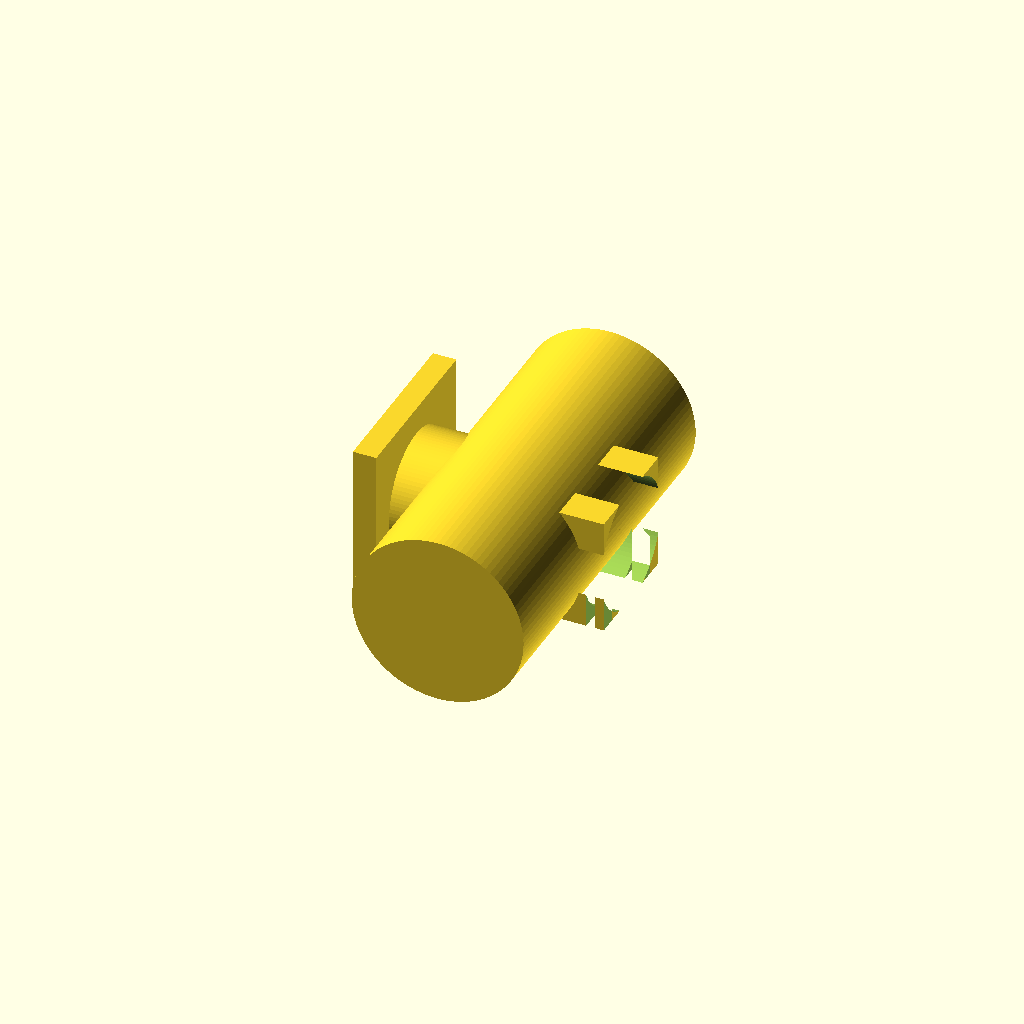
Cell 1: the model at its default parameters.
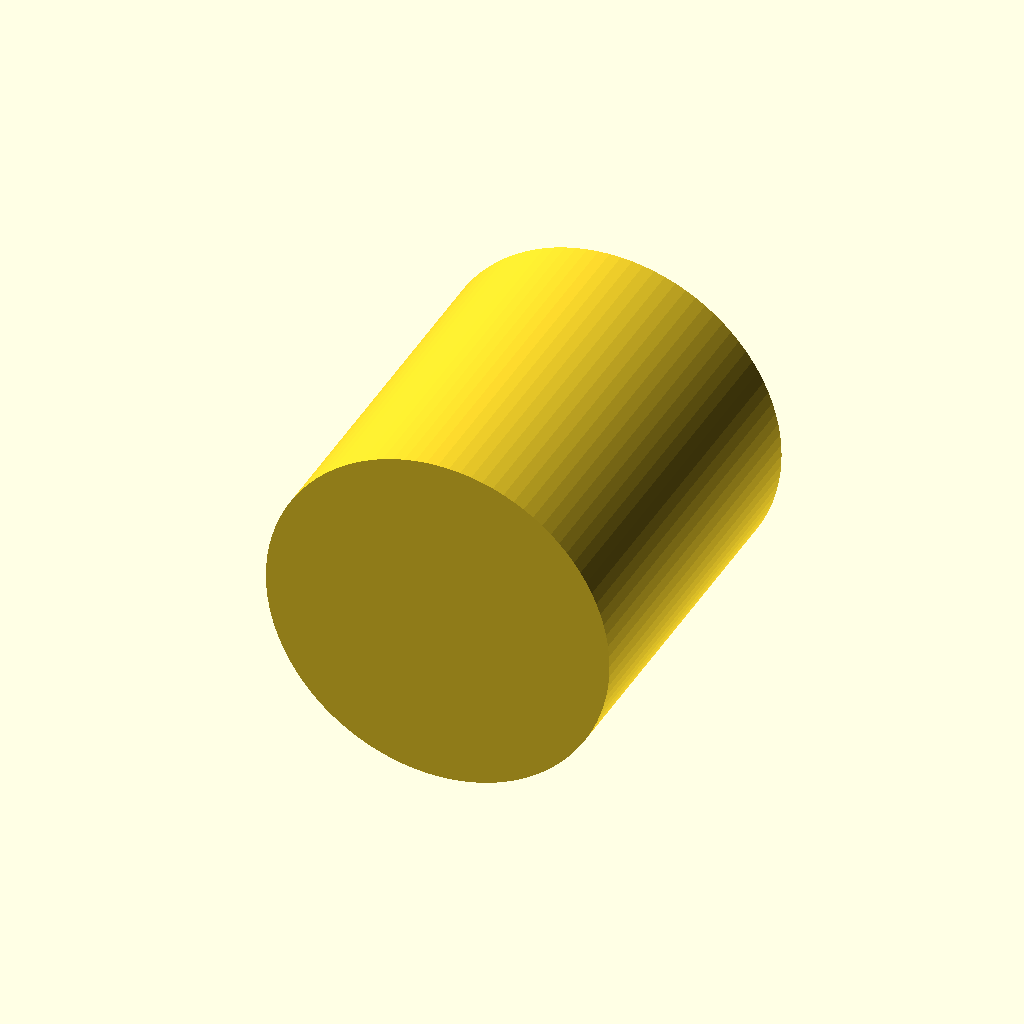
Cell 2: the same model with stem_d = 17.6.
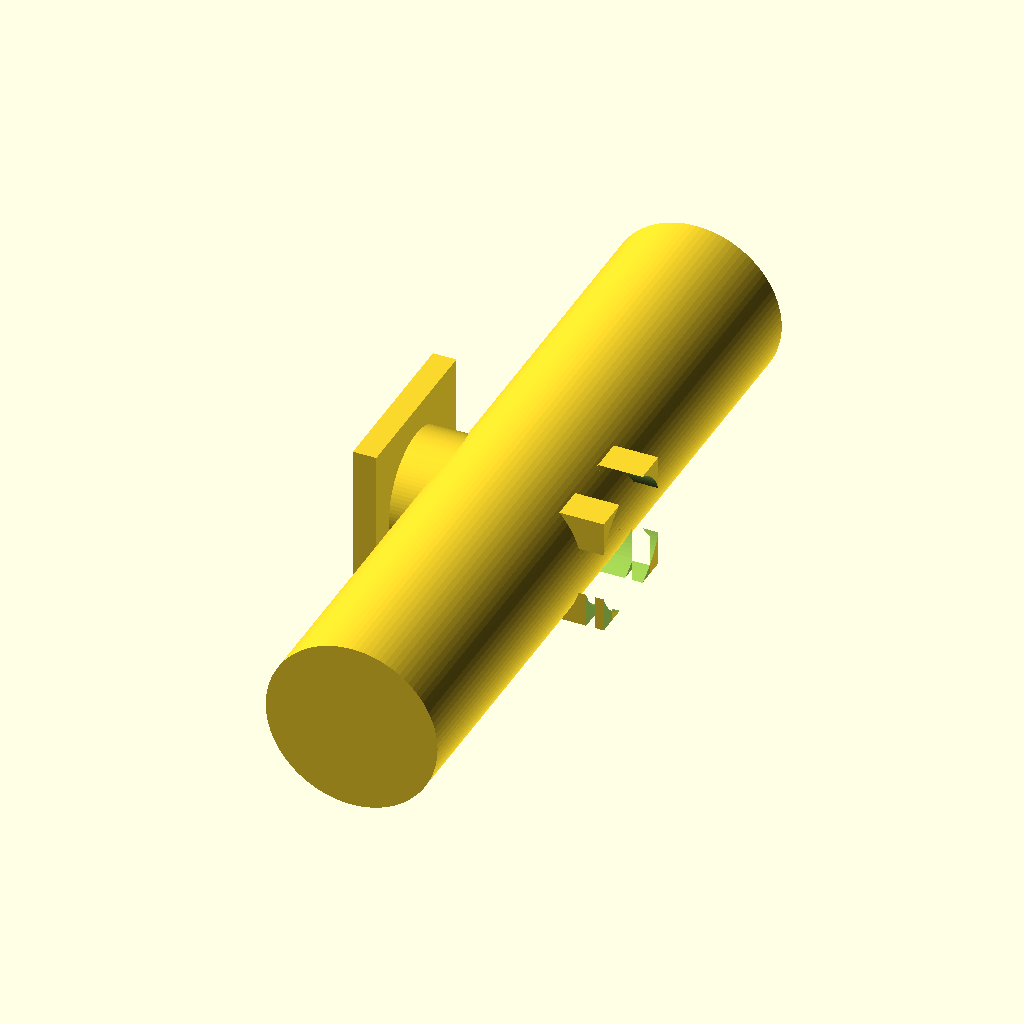
Cell 3: stem_len = 37.8 (everything else at default).
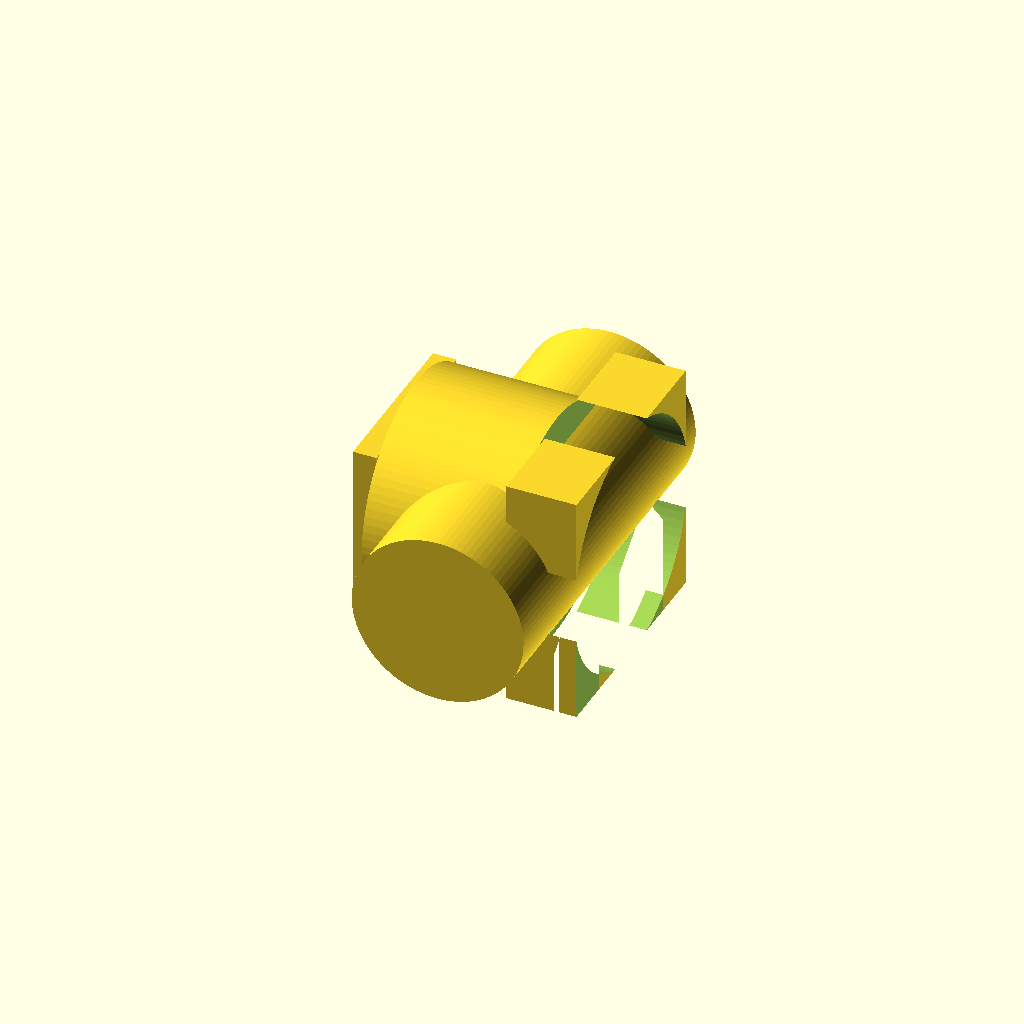
Cell 4: barrel_d = 12 (everything else at default).
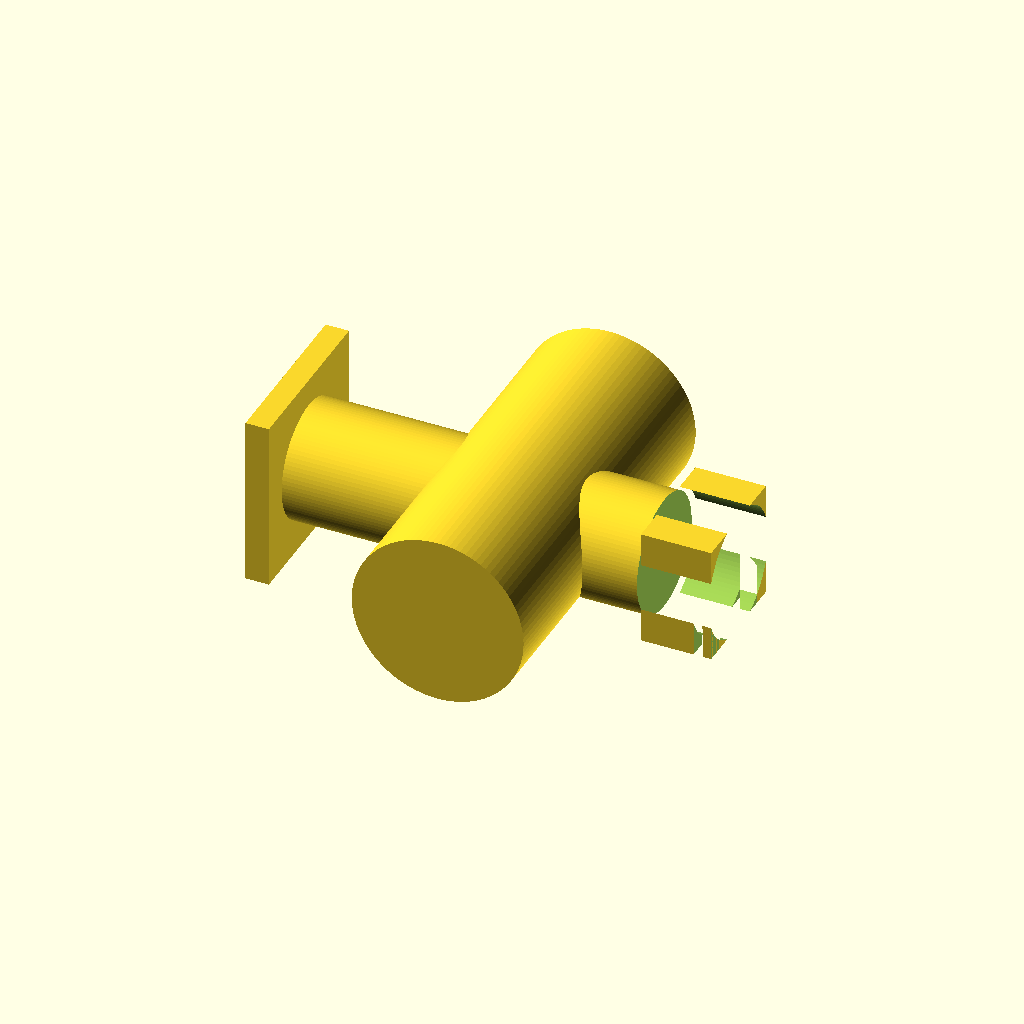
Cell 5: barrel_len = 22 (everything else at default).
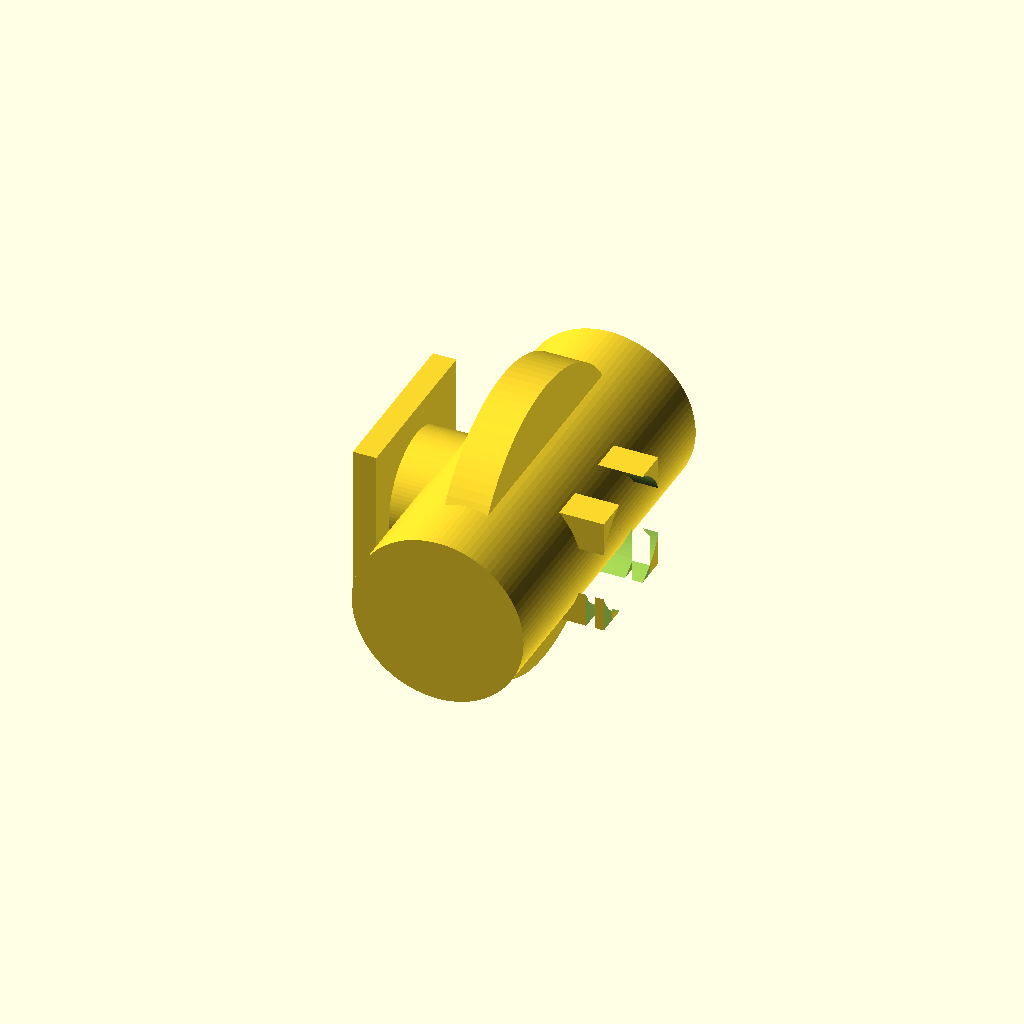
Cell 6: the same model with collar_d = 15.2.
All cells are drawn from one camera (rotation 55°, 0°, 25°, orthographic, colour scheme Cornfield), so only the parameter changes between them.
The OpenSCAD source (results/slice100k/gpt52/scad/110031.scad):
$fn=96;

bbox = [11.0, 18.9, 8.8];

stem_d = 8.8;
stem_r = stem_d/2;
stem_len = 18.9;

barrel_d = 6.0;
barrel_r = barrel_d/2;
barrel_len = 11.0;

collar_d = 7.6;
collar_r = collar_d/2;
collar_thk = 2.2;

flange_thk = 1.2;
flange_w = 8.8;
flange_h = 8.8;

prong_len = 3.6;
slot_w = 2.2;
prong_gap = slot_w;
prong_thk = (barrel_d - prong_gap)/2;

chamfer = 0.9;

module stem() {
    rotate([90,0,0]) cylinder(h=stem_len, r=stem_r, center=true);
}

module collar() {
    rotate([0,90,0]) cylinder(h=collar_thk, r=collar_r, center=true);
}

module barrel_main() {
    rotate([0,90,0]) cylinder(h=barrel_len, r=barrel_r, center=true);
}

module flange_plate() {
    translate([-(barrel_len/2 + flange_thk/2), 0, 0])
        cube([flange_thk, flange_w, flange_h], center=true);
}

module prong_chamfer_wedge(len, thk, h, cham) {
    polyhedron(
        points=[
            [0, -thk/2, -h/2],
            [0,  thk/2, -h/2],
            [0,  thk/2,  h/2],
            [0, -thk/2,  h/2],
            [len, -thk/2, -h/2],
            [len,  thk/2, -h/2],
            [len,  thk/2,  h/2],
            [len, -thk/2,  h/2],
            [len, -thk/2, -h/2 + cham],
            [len,  thk/2, -h/2 + cham],
            [len,  thk/2,  h/2 - cham],
            [len, -thk/2,  h/2 - cham]
        ],
        faces=[
            [0,1,2,3],
            [4,5,6,7],
            [0,4,8,3],
            [1,2,10,9],
            [3,8,11,2],
            [0,1,5,4],
            [4,5,9,8],
            [7,6,10,11],
            [8,9,10,11]
        ],
        convexity=10
    );
}

module prong(len, thk, h, cham) {
    difference() {
        cube([len, thk, h], center=false);
        translate([len-cham, 0, 0])
            prong_chamfer_wedge(cham, thk, h, cham);
    }
}

module split_prongs() {
    x0 = barrel_len/2 - prong_len;
    y_off = (prong_gap/2 + prong_thk/2);
    translate([x0, 0, 0]) {
        translate([0,  y_off - prong_thk/2, -barrel_d/2])
            prong(prong_len, prong_thk, barrel_d, chamfer);
        translate([0, -y_off - prong_thk/2, -barrel_d/2])
            prong(prong_len, prong_thk, barrel_d, chamfer);
    }
}

module barrel_with_features() {
    difference() {
        union() {
            barrel_main();
            collar();
            flange_plate();
            split_prongs();
        }
        translate([barrel_len/2 - prong_len/2, 0, 0])
            cube([prong_len + 0.2, prong_gap, barrel_d + 0.4], center=true);
        translate([barrel_len/2 - prong_len/2, 0, 0])
            rotate([0,90,0]) cylinder(h=prong_len + 0.4, r=barrel_r + 0.25, center=true);
    }
}

module fitting() {
    union() {
        stem();
        barrel_with_features();
    }
}

fitting();
Customizer parameters (derived from the source; name, type, default, range or options):
bbox: vector, default [11, 18.9, 8.8]
stem_d: number, default 8.8
stem_len: number, default 18.9
barrel_d: number, default 6
barrel_len: number, default 11
collar_d: number, default 7.6
collar_thk: number, default 2.2
flange_thk: number, default 1.2
flange_w: number, default 8.8
flange_h: number, default 8.8
prong_len: number, default 3.6
slot_w: number, default 2.2
chamfer: number, default 0.9
